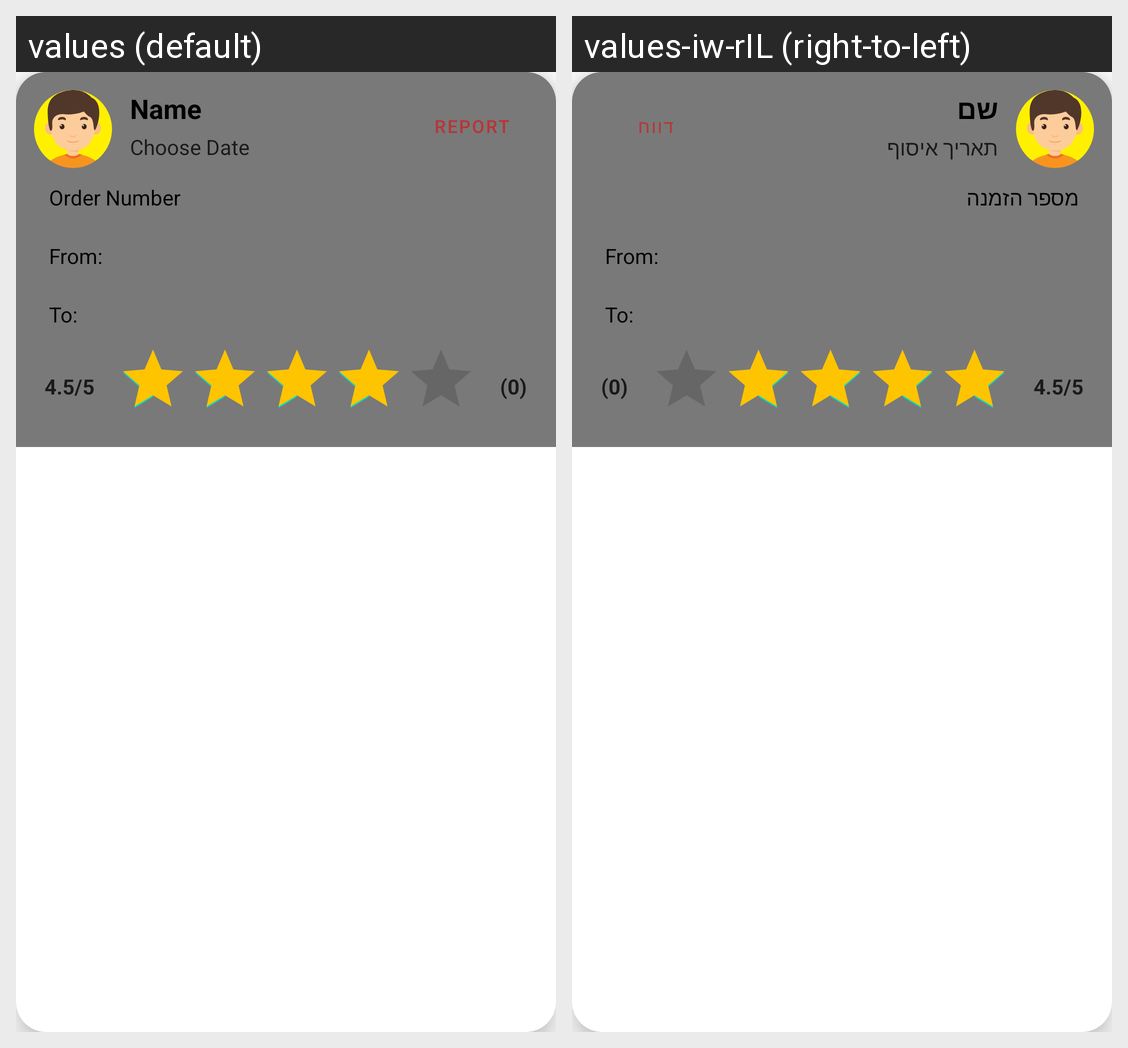

The Android screen above is rendered under two locales of the same app. Produce the string resources it draws, with the default and per-locale values.
Android screen res/layout/list_orders.xml rendered under 2 locales, left to right: values (default), values-iw-rIL (right-to-left). Device: Nexus 5 (rendered at 1080×1920; each locale shown at half size, 540×960, under a caption strip naming it); theme Theme.GetEat.
Strings drawn on this screen, with the default value and each locale's value (text and hints the layout hard-codes, and strings that could not be matched under every locale, appear in the picture but are not listed):

name
  values: Name
  values-iw-rIL: שם

pick_up_date
  values: Choose Date
  values-iw-rIL: תאריך איסוף

order_number
  values: Order Number
  values-iw-rIL: מספר הזמנה

from
  values: From:
  values-iw-rIL: From:  [not translated; the default value is used]

to
  values: To:
  values-iw-rIL: To:  [not translated; the default value is used]

rating
  values: 4.5/5
  values-iw-rIL: 4.5/5  [not translated; the default value is used]

votersCounter
  values: (0)
  values-iw-rIL: (0)  [not translated; the default value is used]

report
  values: Report
  values-iw-rIL: דווח
